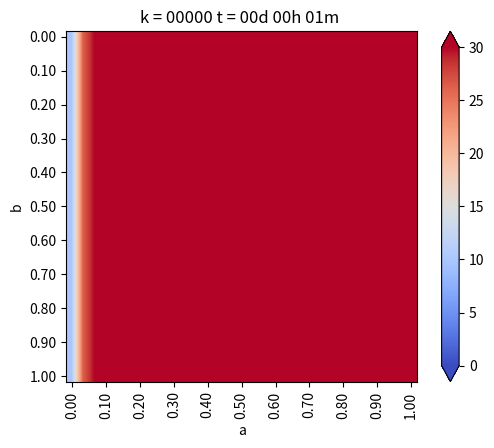

This chart was generated by the following Python code: (Note: this script raises an exception after producing the figure.)
from matplotlib.pylab import *
from matplotlib import cm


#definir geo

a=1.
b=1.
Nx=30
Ny=30

dx=b/Nx
dy=b/Ny

if dx!=dy:
    print("Error! dx!=dy")

h=dx

Puntos_a_analizar=[[],[],[]]

#funcion de conveniencia para calcular las coordenadas del punto (i,j)
coords = lambda i,j:(dx*i,dy*j)

x,y =coords(4,2)
print("x: ", x)
print("y: ", y)

def imshowbien(u):
    imshow(u.T[Nx::-1,:],cmap=cm.coolwarm, interpolation='bilinear')
    cbar=colorbar(extend='both',cmap=cm.coolwarm)
    ticks = arange(0,35,5)
    ticks_Text=["{}°".format(deg) for deg in ticks]
    cbar.set_ticks(ticks)
    cbar.set_ticklabels(ticks_Text)
    clim(0,30)

    xlabel('a')
    ylabel('b')
    xTicks_N=arange(0,Nx+1,3)
    yTicks_N=arange(0,Ny+1,3)
    xTicks=[coords(i,0)[0] for i in xTicks_N]
    yTicks=[coords(0,i)[1] for i in yTicks_N]
    xTicks_Text=["{0:.2f}".format(tick) for tick in xTicks]
    yTicks_Text=["{0:.2f}".format(tick) for tick in yTicks]
    xticks(xTicks_N,xTicks_Text,rotation='vertical')
    yticks(yTicks_N,yTicks_Text)
    margins(0.2)
    subplots_adjust(bottom=0.15)
    #show()


u_k = zeros((Nx + 1, Ny + 1),dtype=double)
u_km1 = zeros((Nx + 1, Ny + 1),dtype=double)

#condiciones iniciales
u_k[:,:] = 30.  #20 grados inicial en todas partes

#parametros problema(hierro)
dt = 0.01 #s
K = 79.5 #m**2/s
c = 450.
rho = 7800.
alpha = K * dt / (c*rho * dx**2)

#Informar cosas interesantes
print(f"dt = {dt}")
print(f"dx = {dx}")
print(f"K = {K}")
print(f"c = {c}")
print(f"rho = {rho}")
print(f"alpha = {alpha}")

#Loop en el tiempo
minuto = 60.
hora = 3600.
dia = 24*3600

dt = 1*minuto
dnext_t = 0.5 * hora
next_t = 0
framenum = 0
T = 1*dia
Days = 1*T #cuantos dias quiero simular

def truncate(n,decimals=0):
    multiplier = 10**decimals
    return int(n*multiplier) / multiplier

#Loop en el tiempo
for k in range(int32(Days/dt)):
    t = dt*(k+1)
    dias = truncate(t/dia,0)
    horas = truncate((t-dias*dia)/hora,0)
    minutos = truncate((t-dias*dia-horas*hora)/minuto,0)
    titulo = "k = {0:05.0f}".format(k) + " t = {0:02.0f}d {1:02.0f}h {2:02.0f}m ".format(dias,horas,minutos)
    print(titulo)

    #CB esenciales, se repiten en cada iteracion
    u_k[0, :] = 10. #Borde izq
    #u_k[-1, :] = 0.  # Borde der
    #u_k[:, 0] = 20.  # Borde inferior
    #u_k[:, -1] = 0.  # Borde sup

    u_k[-1, :] = u_k[-2, :] - 0 * dx # Borde der, gradiente -10
    u_k[:, 0] = u_k[:, 1] - 0 * dx # Borde inf, gradiente -10
    u_k[:, -1] = u_k[:, -2] - 0 * dx # Borde sup, gradiente -10
    # (f(x+h)+f(x))/dx = algo

    #loop en el espacio i = 1...... n-1
    for i in range(1,Nx):
        for j in range(1,Ny):

            #algoritmo de diferencias finidas 2-D para difusion

            #laplaciano
            nabla_u_k = (u_k[i-1, j] + u_k[i+1, j] + u_k[i, j-1] + u_k[i, j+1] - 4 * u_k[i, j]) / h**2

            #forward Euler
            u_km1[i, j] = u_k[i, j]+alpha*nabla_u_k

    #avanzar la solucion a k+1
    u_k = u_km1

    #CB denuevo, para asegurar cumplimiento
    u_k[0, :] = 10. #Borde izq
    #u_k[-1, :] = 0.  # Borde der
    #u_k[:, 0] = 20.  # Borde inferior
    #u_k[:, -1] = 0.  # Borde sup

    u_k[-1, :] = u_k[-2, :] - 0 * dx # Borde der, gradiente -10
    u_k[:, 0] = u_k[:, 1] - 0 * dx # Borde inf, gradiente -10
    u_k[:, -1] = u_k[:, -2] - 0 * dx # Borde sup, gradiente -10
    # (f(x+h)+f(x))/dx = algo

    #Grafico en d_next
    if t>next_t:

        Puntos_a_analizar[0].append(u_k[int((Nx+1)/2),int((Ny+1)/2)])
        Puntos_a_analizar[1].append(u_k[int((Nx+1)/2),int(3*(Ny+1)/4)])
        Puntos_a_analizar[2].append(u_k[int(3*(Nx+1)/4),int(3*(Ny+1)/4)])

        figure(1)
        imshowbien(u_k)
        title(titulo)
        savefig("Ejemplo/frame_{0:04.0f}.png".format(framenum))
        framenum += 1
        next_t += dnext_t
        close(1)



x_x=np.linspace(dt,Days,len(Puntos_a_analizar[0]))
plt.plot(x_x,Puntos_a_analizar[0],label=" punto 1 (A/2, B/2 )")
plt.plot(x_x,Puntos_a_analizar[1],label=" punto 2 (A/2, 3B/4 )")
plt.plot(x_x,Puntos_a_analizar[2],label=" punto 3 (3A/4, 3B/4 )")
plt.legend(loc=1)
plt.title("Evolucion de temperatura en puntos")
plt.ylabel("Temeratura, $T$  [°C]")
plt.xlabel("Tiempo $t$ [segundos]")
plt.show()